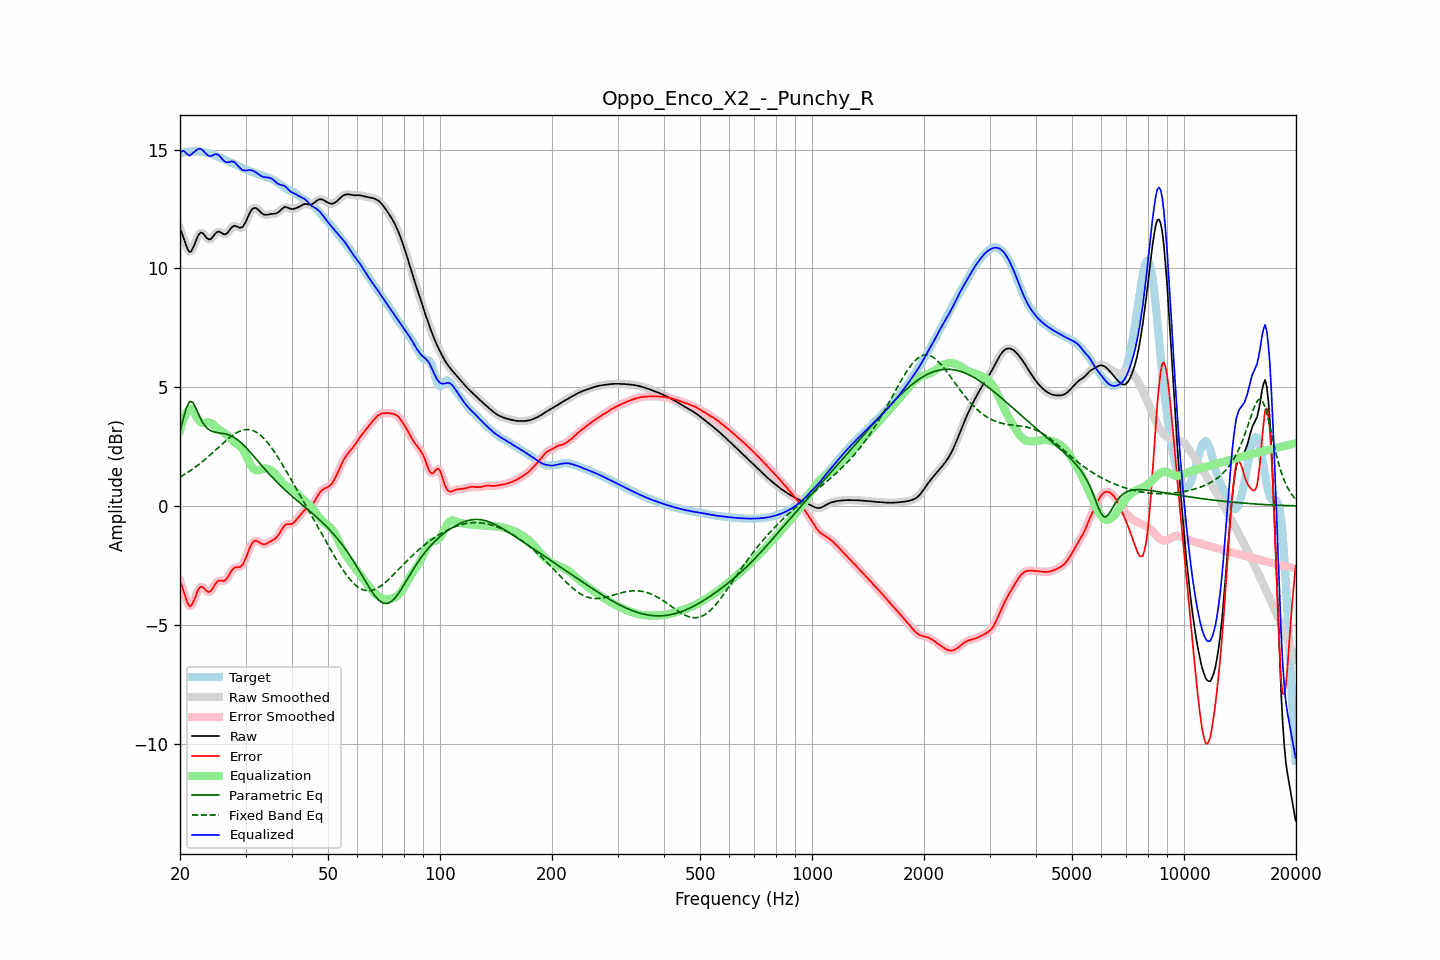

Values plotted in this chart, from the file beside it:
frequency, raw, error, smoothed, error_smoothed, equalization, parametric_eq, fixed_band_eq, equalized_raw, equalized_smoothed, target
20.00, 11.65, -3.17, 11.68, -3.15, 3.17, 3.13, 1.22, 14.83, 14.86, 14.83
20.20, 11.51, -3.34, 11.49, -3.36, 3.41, 3.39, 1.26, 14.93, 14.90, 14.85
20.40, 11.34, -3.53, 11.30, -3.56, 3.62, 3.66, 1.29, 14.95, 14.92, 14.87
20.61, 11.13, -3.75, 11.13, -3.75, 3.78, 3.90, 1.34, 14.91, 14.91, 14.88
20.81, 10.93, -3.97, 10.93, -3.96, 3.91, 4.14, 1.38, 14.84, 14.84, 14.90
21.02, 10.78, -4.13, 10.78, -4.13, 4.00, 4.27, 1.42, 14.78, 14.78, 14.91
21.23, 10.69, -4.23, 10.71, -4.21, 4.06, 4.40, 1.46, 14.75, 14.77, 14.92
21.44, 10.72, -4.20, 10.73, -4.19, 4.08, 4.38, 1.51, 14.80, 14.81, 14.92
21.66, 10.85, -4.08, 10.84, -4.09, 4.01, 4.36, 1.56, 14.86, 14.85, 14.93
21.87, 11.00, -3.93, 11.00, -3.93, 3.91, 4.23, 1.61, 14.91, 14.92, 14.93
22.09, 11.18, -3.75, 11.18, -3.75, 3.79, 4.10, 1.66, 14.97, 14.97, 14.93
22.31, 11.34, -3.58, 11.34, -3.59, 3.68, 3.94, 1.71, 15.02, 15.01, 14.92
22.54, 11.46, -3.46, 11.45, -3.47, 3.58, 3.79, 1.76, 15.04, 15.03, 14.92
22.76, 11.51, -3.40, 11.50, -3.41, 3.52, 3.65, 1.81, 15.03, 15.02, 14.91
22.99, 11.49, -3.41, 11.48, -3.42, 3.49, 3.52, 1.87, 14.98, 14.97, 14.90
23.22, 11.42, -3.47, 11.42, -3.47, 3.49, 3.43, 1.93, 14.91, 14.91, 14.89
23.45, 11.33, -3.54, 11.34, -3.54, 3.51, 3.33, 1.98, 14.84, 14.84, 14.87
23.69, 11.26, -3.60, 11.26, -3.60, 3.52, 3.27, 2.04, 14.78, 14.78, 14.86
23.92, 11.22, -3.62, 11.22, -3.62, 3.52, 3.21, 2.10, 14.74, 14.74, 14.84
24.16, 11.23, -3.59, 11.24, -3.58, 3.50, 3.18, 2.16, 14.73, 14.74, 14.82
24.40, 11.29, -3.51, 11.30, -3.50, 3.46, 3.14, 2.22, 14.75, 14.75, 14.80
24.65, 11.38, -3.39, 11.38, -3.40, 3.40, 3.12, 2.28, 14.79, 14.78, 14.77
24.89, 11.47, -3.28, 11.46, -3.29, 3.34, 3.10, 2.35, 14.81, 14.80, 14.75
25.14, 11.52, -3.20, 11.52, -3.20, 3.28, 3.09, 2.41, 14.80, 14.80, 14.72
25.39, 11.56, -3.14, 11.54, -3.15, 3.23, 3.08, 2.47, 14.78, 14.77, 14.70
25.65, 11.53, -3.14, 11.53, -3.14, 3.18, 3.07, 2.53, 14.71, 14.71, 14.67
25.91, 11.49, -3.14, 11.49, -3.15, 3.14, 3.06, 2.60, 14.63, 14.63, 14.63
26.16, 11.44, -3.16, 11.45, -3.15, 3.10, 3.05, 2.66, 14.55, 14.55, 14.60
26.43, 11.43, -3.14, 11.44, -3.13, 3.05, 3.04, 2.72, 14.49, 14.50, 14.57
26.69, 11.47, -3.07, 11.47, -3.07, 3.00, 3.02, 2.78, 14.47, 14.47, 14.54
26.96, 11.53, -2.97, 11.54, -2.97, 2.93, 3.00, 2.83, 14.47, 14.47, 14.51
27.23, 11.63, -2.85, 11.63, -2.85, 2.86, 2.97, 2.89, 14.49, 14.49, 14.48
27.50, 11.71, -2.74, 11.71, -2.74, 2.79, 2.95, 2.94, 14.51, 14.50, 14.45
27.77, 11.77, -2.65, 11.77, -2.66, 2.73, 2.91, 2.99, 14.50, 14.49, 14.42
28.05, 11.80, -2.59, 11.79, -2.60, 2.67, 2.87, 3.03, 14.47, 14.46, 14.39
28.33, 11.77, -2.58, 11.77, -2.58, 2.62, 2.82, 3.07, 14.40, 14.40, 14.36
28.62, 11.75, -2.58, 11.75, -2.58, 2.58, 2.78, 3.11, 14.33, 14.33, 14.32
28.90, 11.71, -2.57, 11.72, -2.57, 2.53, 2.72, 3.14, 14.25, 14.25, 14.29
29.19, 11.72, -2.53, 11.72, -2.53, 2.47, 2.66, 3.17, 14.19, 14.19, 14.25
29.48, 11.75, -2.47, 11.76, -2.46, 2.39, 2.60, 3.19, 14.13, 14.15, 14.22
29.78, 11.85, -2.34, 11.85, -2.34, 2.28, 2.53, 3.21, 14.13, 14.13, 14.19
30.08, 11.97, -2.19, 11.98, -2.18, 2.15, 2.46, 3.21, 14.12, 14.12, 14.16
30.38, 12.13, -2.00, 12.13, -2.00, 2.00, 2.39, 3.22, 14.13, 14.13, 14.13
30.68, 12.28, -1.82, 12.28, -1.83, 1.86, 2.32, 3.21, 14.14, 14.14, 14.11
30.99, 12.41, -1.67, 12.41, -1.68, 1.73, 2.24, 3.20, 14.14, 14.13, 14.08
31.30, 12.50, -1.56, 12.50, -1.56, 1.62, 2.16, 3.18, 14.12, 14.12, 14.06
31.61, 12.54, -1.49, 12.54, -1.49, 1.55, 2.08, 3.16, 14.09, 14.09, 14.03
31.93, 12.55, -1.46, 12.54, -1.47, 1.51, 2.00, 3.12, 14.06, 14.05, 14.01
32.24, 12.51, -1.48, 12.51, -1.48, 1.50, 1.92, 3.08, 14.01, 14.01, 13.99
32.57, 12.45, -1.51, 12.45, -1.52, 1.51, 1.84, 3.03, 13.96, 13.96, 13.96
32.89, 12.38, -1.56, 12.38, -1.56, 1.53, 1.77, 2.98, 13.91, 13.91, 13.94
33.22, 12.32, -1.59, 12.32, -1.59, 1.55, 1.69, 2.92, 13.88, 13.88, 13.92
33.55, 12.27, -1.61, 12.28, -1.61, 1.57, 1.61, 2.86, 13.85, 13.85, 13.89
33.89, 12.26, -1.61, 12.26, -1.60, 1.58, 1.53, 2.78, 13.84, 13.84, 13.86
34.23, 12.26, -1.58, 12.26, -1.58, 1.57, 1.45, 2.70, 13.83, 13.83, 13.84
34.57, 12.27, -1.54, 12.27, -1.55, 1.56, 1.38, 2.62, 13.82, 13.82, 13.81
34.92, 12.28, -1.50, 12.28, -1.51, 1.53, 1.31, 2.53, 13.81, 13.81, 13.79
35.27, 12.29, -1.47, 12.29, -1.47, 1.49, 1.23, 2.44, 13.78, 13.78, 13.76
35.62, 12.30, -1.43, 12.30, -1.43, 1.43, 1.16, 2.35, 13.73, 13.73, 13.73
35.97, 12.30, -1.39, 12.31, -1.38, 1.37, 1.09, 2.25, 13.67, 13.67, 13.69
... 635 more rows
